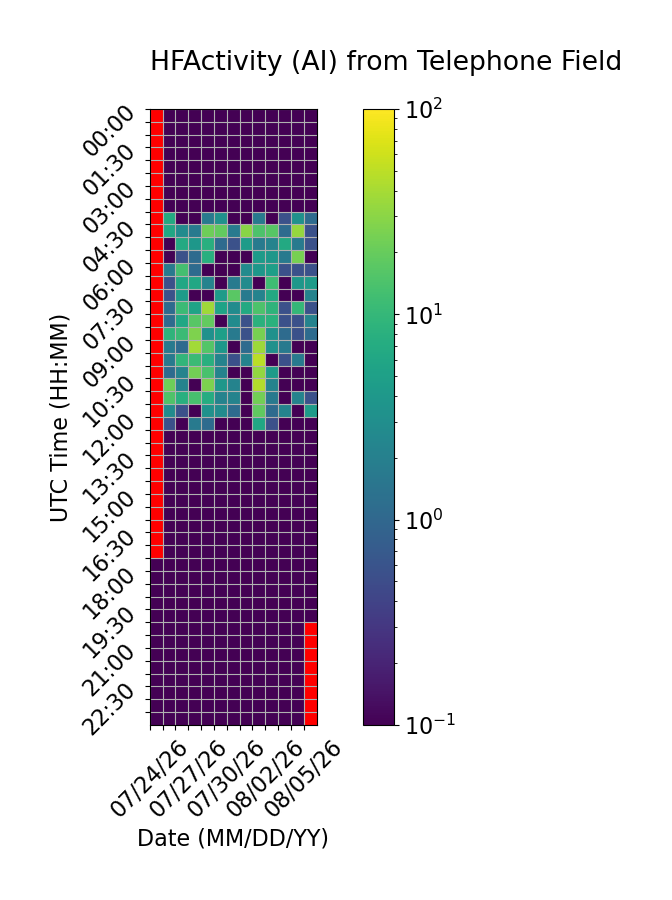

The file beside this chart, header and first rows:
Time (UTC), 07/24/26, 07/25/26, 07/26/26, 07/27/26, 07/28/26, 07/29/26, 07/30/26, 07/31/26, 08/01/26, 08/02/26, 08/03/26, 08/04/26, 08/05/26
00:00, , 0.0, 0.0, 0.0, 0.0, 0.0, 0.0, 0.0, 0.0, 0.0, 0.0, 0.0, 0.0
00:30, , 0.0, 0.0, 0.0, 0.0, 0.0, 0.0, 0.0, 0.0, 0.0, 0.0, 0.0, 0.0
01:00, , 0.0, 0.0, 0.0, 0.0, 0.0, 0.0, 0.0, 0.0, 0.0, 0.0, 0.0, 0.0
01:30, , 0.0, 0.0, 0.0, 0.0, 0.0, 0.0, 0.0, 0.0, 0.0, 0.0, 0.0, 0.0
02:00, , 0.0, 0.0, 0.0, 0.0, 0.0, 0.0, 0.0, 0.0, 0.0, 0.0, 0.0, 0.0
02:30, , 0.0, 0.0, 0.0, 0.0, 0.0, 0.0, 0.0, 0.0, 0.0, 0.0, 0.0, 0.0
03:00, , 0.0, 0.0, 0.0, 0.0, 0.0, 0.0, 0.0, 0.0, 0.0, 0.0, 0.0, 0.0
03:30, , 0.0, 0.0, 0.0, 0.0, 0.0, 0.0, 0.0, 0.0, 0.0, 0.0, 0.0, 0.0
04:00, , 6.667, 0.0, 0.0, 1.667, 3.333, 0.0, 0.0, 1.667, 0.0, 0.5556, 3.333, 1.111
04:30, , 6.111, 2.778, 1.667, 21.67, 18.89, 1.667, 29.44, 14.44, 16.67, 1.111, 33.33, 0.5556
05:00, , 0.0, 6.667, 3.889, 7.778, 1.111, 0.5556, 4.444, 1.667, 2.222, 6.667, 1.667, 0.5556
05:30, , 0.0, 0.5556, 1.111, 7.778, 0.0, 0.0, 0.0, 4.444, 3.889, 1.667, 24.44, 0.0
06:00, , 1.667, 12.78, 1.111, 0.0, 0.0, 0.0, 2.778, 3.889, 5.0, 0.5556, 0.5556, 0.5556
06:30, , 0.5556, 6.111, 6.111, 2.222, 0.0, 1.667, 2.778, 0.0, 11.67, 0.0, 3.889, 4.444
07:00, , 0.5556, 4.444, 0.0, 0.0, 4.444, 17.22, 1.667, 2.222, 6.667, 0.0, 0.0, 2.222
07:30, , 1.111, 11.11, 5.556, 37.22, 5.556, 2.778, 6.667, 14.44, 8.889, 0.5556, 10.0, 0.5556
08:00, , 1.111, 6.111, 16.67, 18.89, 0.0, 2.778, 0.5556, 8.333, 8.333, 0.5556, 0.5556, 2.222
08:30, , 8.889, 11.11, 26.11, 3.333, 5.0, 1.667, 0.5556, 24.44, 3.333, 1.111, 0.5556, 1.111
09:00, , 1.667, 1.111, 38.89, 15.56, 3.889, 0.0, 1.111, 36.67, 3.333, 1.667, 0.0, 0.0
09:30, , 1.667, 9.444, 11.11, 7.778, 2.222, 0.5556, 2.222, 49.44, 0.0, 0.5556, 1.667, 0.0
10:00, , 1.111, 2.222, 22.78, 13.89, 2.222, 0.0, 0.0, 32.78, 4.444, 0.0, 0.0, 0.0
10:30, , 21.67, 2.222, 0.0, 25.56, 3.889, 2.222, 0.0, 45.0, 2.222, 0.0, 0.0, 0.0
11:00, , 15.0, 7.778, 13.33, 7.222, 2.222, 2.222, 0.0, 22.78, 1.667, 0.0, 2.222, 0.5556
11:30, , 2.778, 0.5556, 0.0, 3.333, 2.778, 1.111, 0.0, 18.33, 1.111, 2.222, 0.0, 4.444
12:00, , 0.5556, 0.0, 1.667, 1.111, 0.0, 0.0, 0.0, 6.111, 0.5556, 0.0, 0.0, 0.0
12:30, , 0.0, 0.0, 0.0, 0.0, 0.0, 0.0, 0.0, 0.0, 0.0, 0.0, 0.0, 0.0
13:00, , 0.0, 0.0, 0.0, 0.0, 0.0, 0.0, 0.0, 0.0, 0.0, 0.0, 0.0, 0.0
13:30, , 0.0, 0.0, 0.0, 0.0, 0.0, 0.0, 0.0, 0.0, 0.0, 0.0, 0.0, 0.0
14:00, , 0.0, 0.0, 0.0, 0.0, 0.0, 0.0, 0.0, 0.0, 0.0, 0.0, 0.0, 0.0
14:30, , 0.0, 0.0, 0.0, 0.0, 0.0, 0.0, 0.0, 0.0, 0.0, 0.0, 0.0, 0.0
15:00, , 0.0, 0.0, 0.0, 0.0, 0.0, 0.0, 0.0, 0.0, 0.0, 0.0, 0.0, 0.0
15:30, , 0.0, 0.0, 0.0, 0.0, 0.0, 0.0, 0.0, 0.0, 0.0, 0.0, 0.0, 0.0
16:00, , 0.0, 0.0, 0.0, 0.0, 0.0, 0.0, 0.0, 0.0, 0.0, 0.0, 0.0, 0.0
16:30, , 0.0, 0.0, 0.0, 0.0, 0.0, 0.0, 0.0, 0.0, 0.0, 0.0, 0.0, 0.0
17:00, , 0.0, 0.0, 0.0, 0.0, 0.0, 0.0, 0.0, 0.0, 0.0, 0.0, 0.0, 0.0
17:30, 0.0, 0.0, 0.0, 0.0, 0.0, 0.0, 0.0, 0.0, 0.0, 0.0, 0.0, 0.0, 0.0
18:00, 0.0, 0.0, 0.0, 0.0, 0.0, 0.0, 0.0, 0.0, 0.0, 0.0, 0.0, 0.0, 0.0
18:30, 0.0, 0.0, 0.0, 0.0, 0.0, 0.0, 0.0, 0.0, 0.0, 0.0, 0.0, 0.0, 0.0
19:00, 0.0, 0.0, 0.0, 0.0, 0.0, 0.0, 0.0, 0.0, 0.0, 0.0, 0.0, 0.0, 0.0
19:30, 0.0, 0.0, 0.0, 0.0, 0.0, 0.0, 0.0, 0.0, 0.0, 0.0, 0.0, 0.0, 0.0
20:00, 0.0, 0.0, 0.0, 0.0, 0.0, 0.0, 0.0, 0.0, 0.0, 0.0, 0.0, 0.0, 
20:30, 0.0, 0.0, 0.0, 0.0, 0.0, 0.0, 0.0, 0.0, 0.0, 0.0, 0.0, 0.0, 
21:00, 0.0, 0.0, 0.0, 0.0, 0.0, 0.0, 0.0, 0.0, 0.0, 0.0, 0.0, 0.0, 
21:30, 0.0, 0.0, 0.0, 0.0, 0.0, 0.0, 0.0, 0.0, 0.0, 0.0, 0.0, 0.0, 
22:00, 0.0, 0.0, 0.0, 0.0, 0.0, 0.0, 0.0, 0.0, 0.0, 0.0, 0.0, 0.0, 
22:30, 0.0, 0.0, 0.0, 0.0, 0.0, 0.0, 0.0, 0.0, 0.0, 0.0, 0.0, 0.0, 
23:00, 0.0, 0.0, 0.0, 0.0, 0.0, 0.0, 0.0, 0.0, 0.0, 0.0, 0.0, 0.0, 
23:30, 0.0, 0.0, 0.0, 0.0, 0.0, 0.0, 0.0, 0.0, 0.0, 0.0, 0.0, 0.0, 
